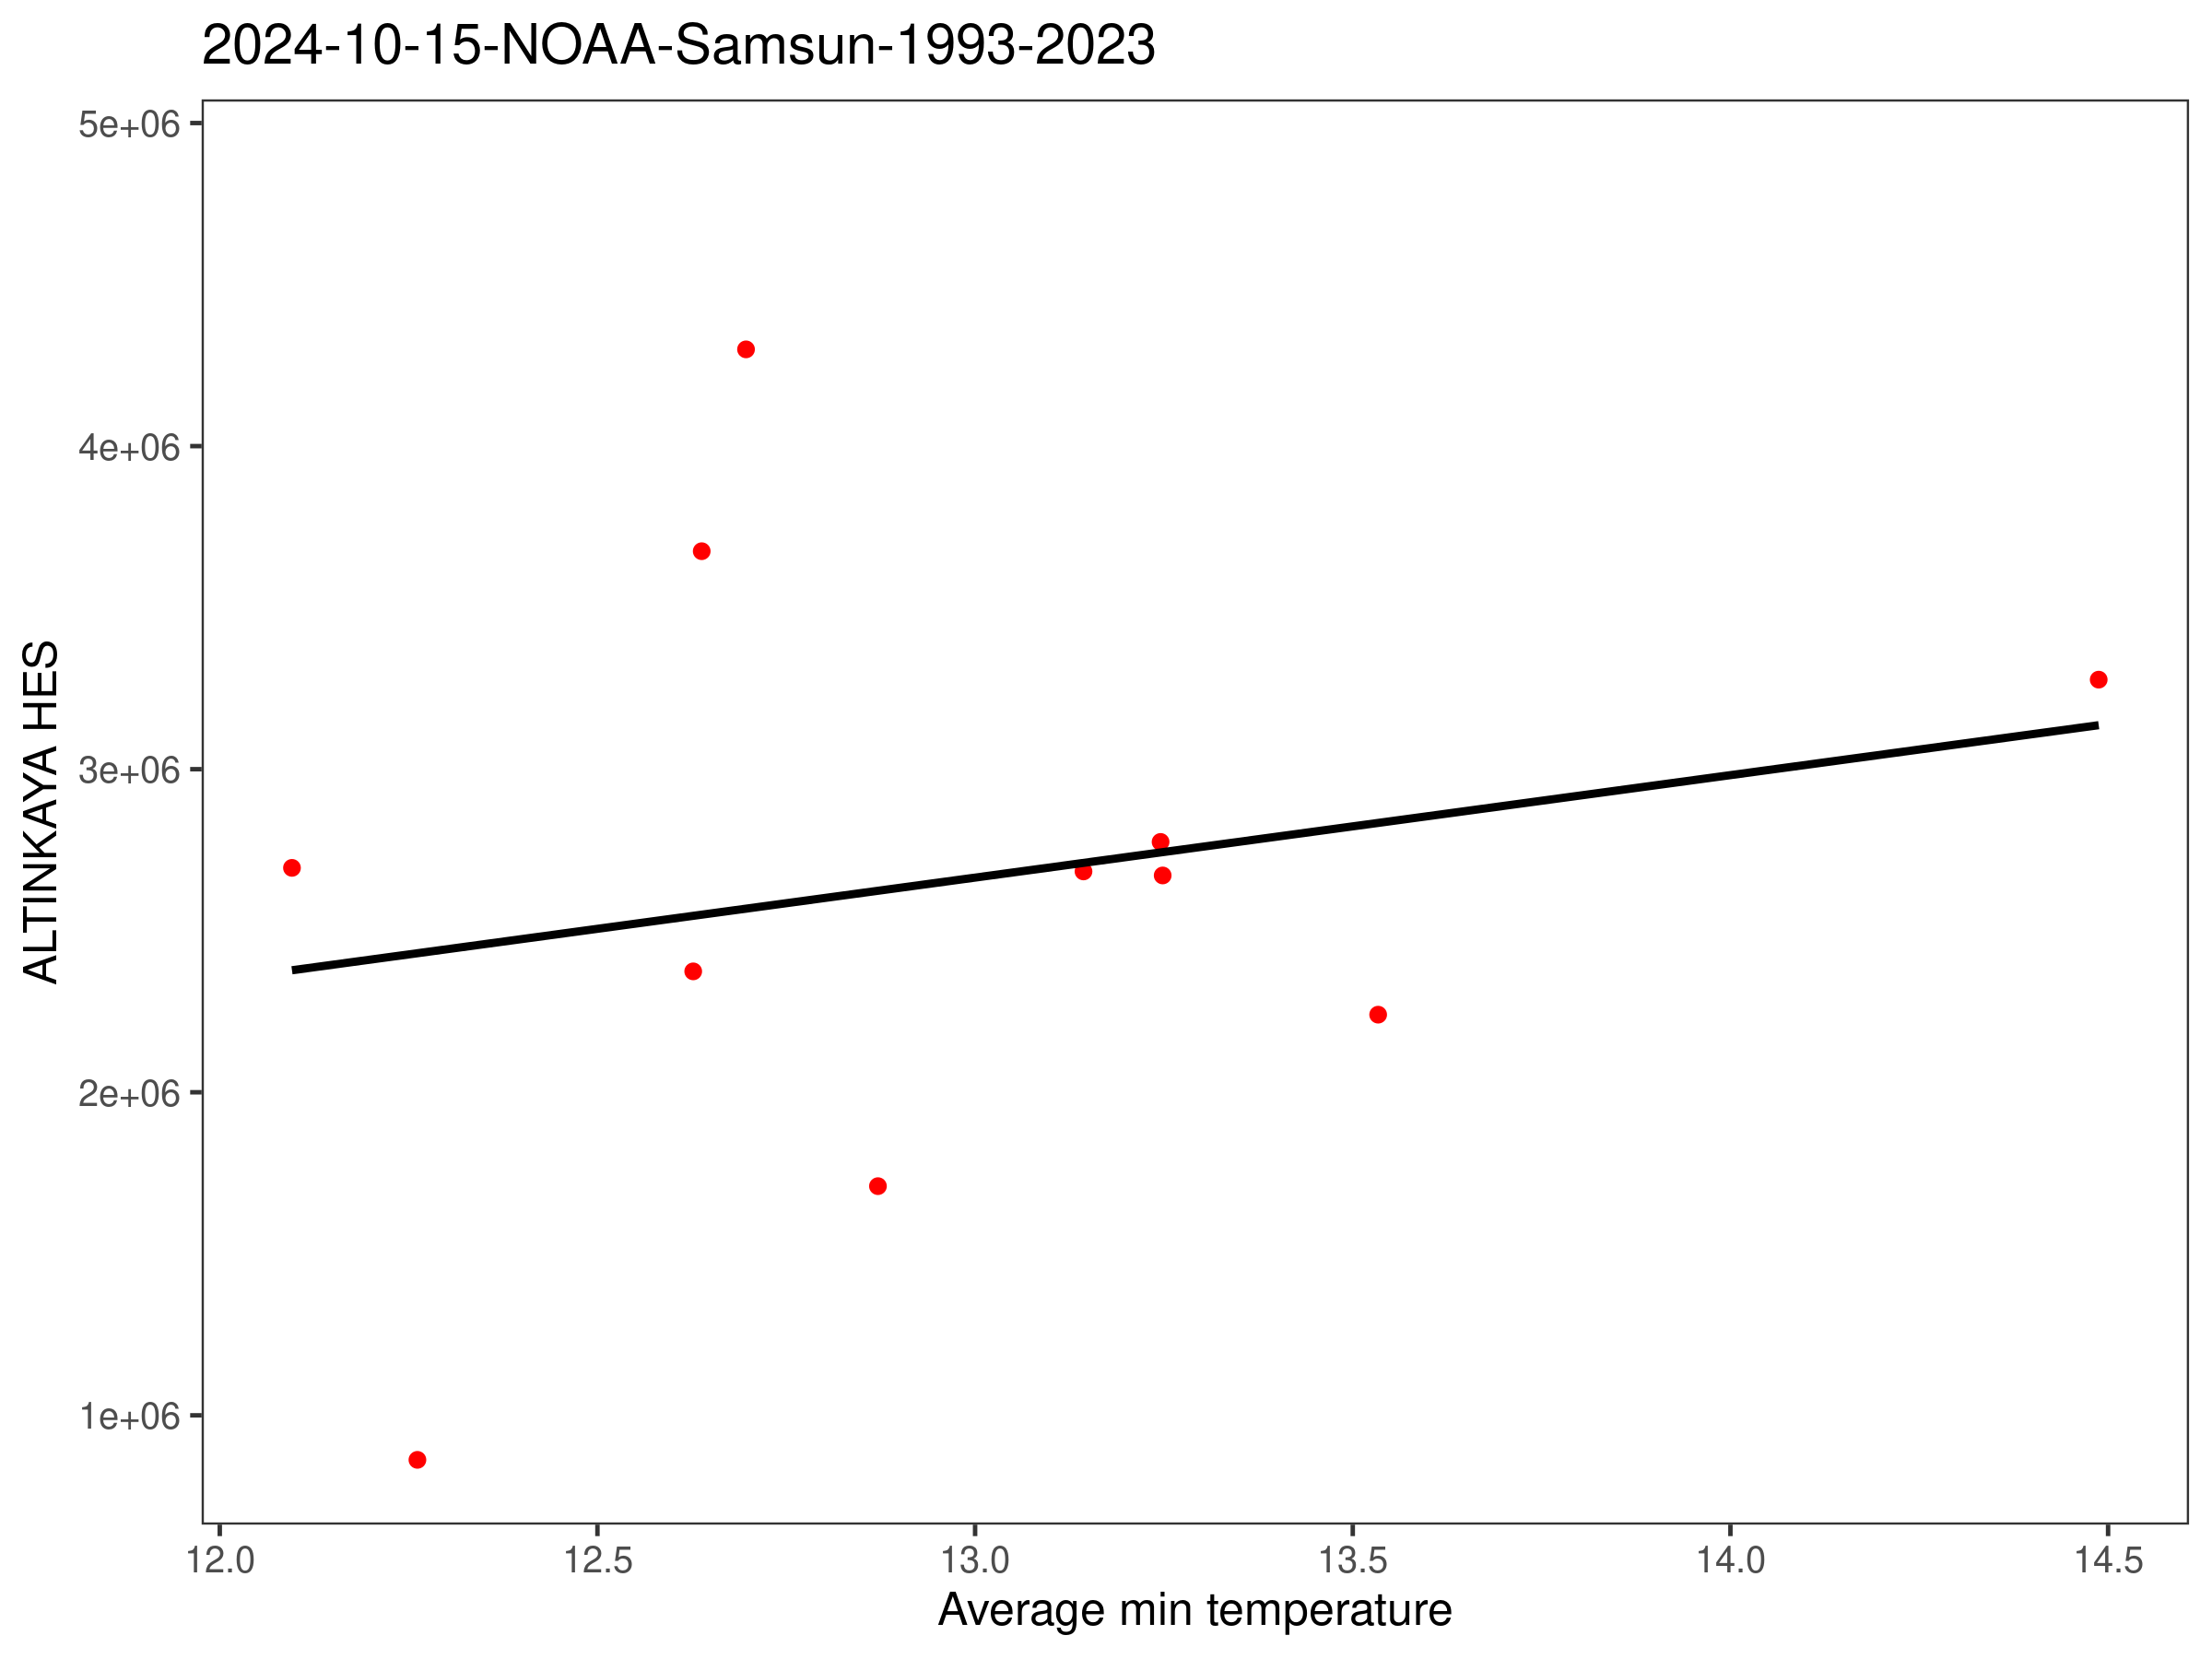

Data behind this chart, as committed beside it:
year, avg_tmin, Detrended.Water.inflow..thousand.m3.
2008, NA, 1099834
2009, NA, 2970160
2010, NA, 4062169
2011, NA, 4872727
2012, NA, 2331457
2013, 14.49, 3277123
2014, 13.25, 2671011
2015, 12.7, 4299421
2016, 12.64, 3674696
2017, 12.1, 2694498
2018, 13.53, 2240100
2019, 13.25, 2774836
2020, 12.87, 1709316
2021, 12.63, 2374137
2022, 12.26, 862121
2023, 13.14, 2683455
